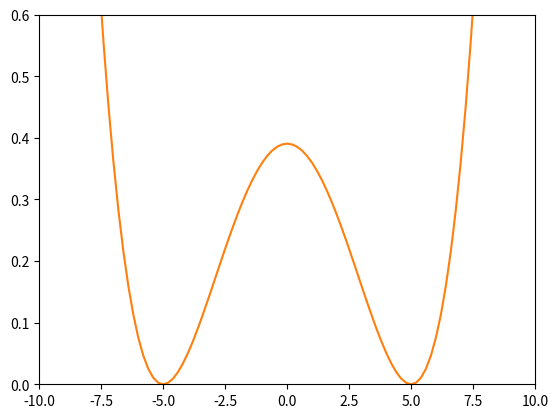

Write the Python code that produced this figure.
import numpy as np
import matplotlib.pyplot as pl
import matplotlib.animation as anim

dt=0.01
dx=1.
Nt=1000000
Nx=100
tmax = dt*Nt
#xmax = 8*np.pi

dx=1
xmax=dx*Nx

w=1
m=1.
k=w**2*m



def step(Q,Qh,dx,dt,N,h):
    Qn=np.zeros(N)
    Qhn=np.zeros(N)
    #Periodische Randbedingung
    dw=np.sqrt(2*dt/dx)*np.random.randn()
    Qn[0]=Q[0]+ m*(Q[1]-2*Q[0]+Q[-1])/dx**2 * dt -V(Q[0])*dt + dw
    Qhn[0]=Qh[0]+ m*(Qh[1]-2*Qh[0]+Qh[-1])/dx**2 * dt -V(Qh[0])*dt + dw + h*dt


    dw=np.sqrt(2*dt/dx)*np.random.randn()
    Qn[-1]=Q[-1]+ m*(Q[0]-2*Q[-1]+Q[-2])/dx**2 * dt - V(Q[-1])*dt + dw
    Qhn[-1]=Qh[-1]+ m*(Qh[0]-2*Qh[-1]+Qh[-2])/dx**2 * dt - V(Qh[-1])*dt + dw

    for i in range(1,N-1):
        dw=np.sqrt(2*dt/dx)*np.random.randn()
        mhm=0
        if i==N/2:mhm=h*dt
        Qn[i]=Q[i]+ m*(Q[i+1]-2*Q[i]+Q[i-1])/dx**2 * dt - V(Q[i])*dt + dw
        Qhn[i]=Qh[i]+ m*(Qh[i+1]-2*Qh[i]+Qh[i-1])/dx**2 * dt - V(Qh[i])*dt + dw

    return (Qn,Qhn)


def Vcosh(x):
    b=0.1**(1/2.)
    V0=1.
    return 2*b*V0/np.cosh(b*x)**2* np.tanh(b* x)

def potcosh(x):
    b=0.1**(1/2.)
    V0=1.
    return -V0/np.cosh(b*x)**2


def Vdopp(x):
    x0=5.
    return 1/8.*x0**2.* (4.*x* (x**2./x0-1.))/x0

def potdopp(x):
    x0=5.
    return 1/8.*x0**2.*(x**2./x0**2. - 1.)**2.


def histogram(Q):
    global density_axes
    hist, density_axes = np.histogram(Q, bins=Nx , range=(-10,10),density=True)
    return hist

def Energy(q,dx,xmax):
    v=(q[0:-2]-q[1:-1])/dx
    E=1/2*m*v**2+1./2.*k*q[1:-1]**2
    return sum(E)/xmax

def Propagator(Q,Nx):
    P=np.zeros(Nx)
    for i in range(Nx):
            P[i]=Q[i]*Q[0]
    return P
def steigung(x,dx):

    return (x[1:]-x[:-1])/dx

def Energy2(q):
    global density_axes
    min1=density_axes[0]
    max1=density_axes[-1]
    int=(max1-min1)
    dx=int/Nx
    w=np.sqrt(q)

    Ekin=-1/2.*w[1:-2]*(w[0:-3]+w[2:-1]-2*w[1:-2])/dx**2
    Epot=pot(density_axes[0:-1])*q

    return (sum(Epot)+sum(Ekin))*dx


Q=np.zeros(Nx)
Qh=Q

Qs=np.zeros(Nx)
Qhs=Qs

P=0
P0=0

xaxes=np.arange(0,xmax,dx)

V=Vdopp
pot=potdopp


h=0.01
for i in range(1000):
    (Q,Qh)=step(Q,Qh,dx,dt,Nx,h)


def multistep(n):
    global Q,Qh,P,Qs,Qhs,P0
    P0=0
    for i in range(n):
        (Q,Qh)=step(Q,Qh,dx,dt,Nx,h)

        P0=P0+histogram(Q)

        Qs=Qs+Q
        Qhs=Qhs+Qh
    P=P+P0
def animate(i):
    global Q,Qh,P,P0,Qs,Qhs,xaxes,density_axes,h,P0,vplot
    mn=1000
    multistep(mn)

    line.set_data(density_axes[1:],P0/mn)
    print (Energy2(P/i/mn) ,steigung(np.log(  (Qhs-Qs)/i/mn/h ),dx)[-1])
    vplot.set_data(density_axes[1:],P0/mn)
    #line.set_data(xaxes[1:],steigung(np.log((Qhs-Qs)/i/mn/h),dx))
    return line,

def init():
    line.set_data([], [])
    return line,

fig = pl.figure()
ax = pl.axes(xlim=(-10, 10), ylim=(0, 0.6))
line, = pl.plot([], [])

histogram(Q)
pl.plot(density_axes[1:],pot(density_axes[1:])/8.)
vplot,=pl.plot([],[])

anima = anim.FuncAnimation(fig, animate, init_func=init, blit=True)
pl.show()

